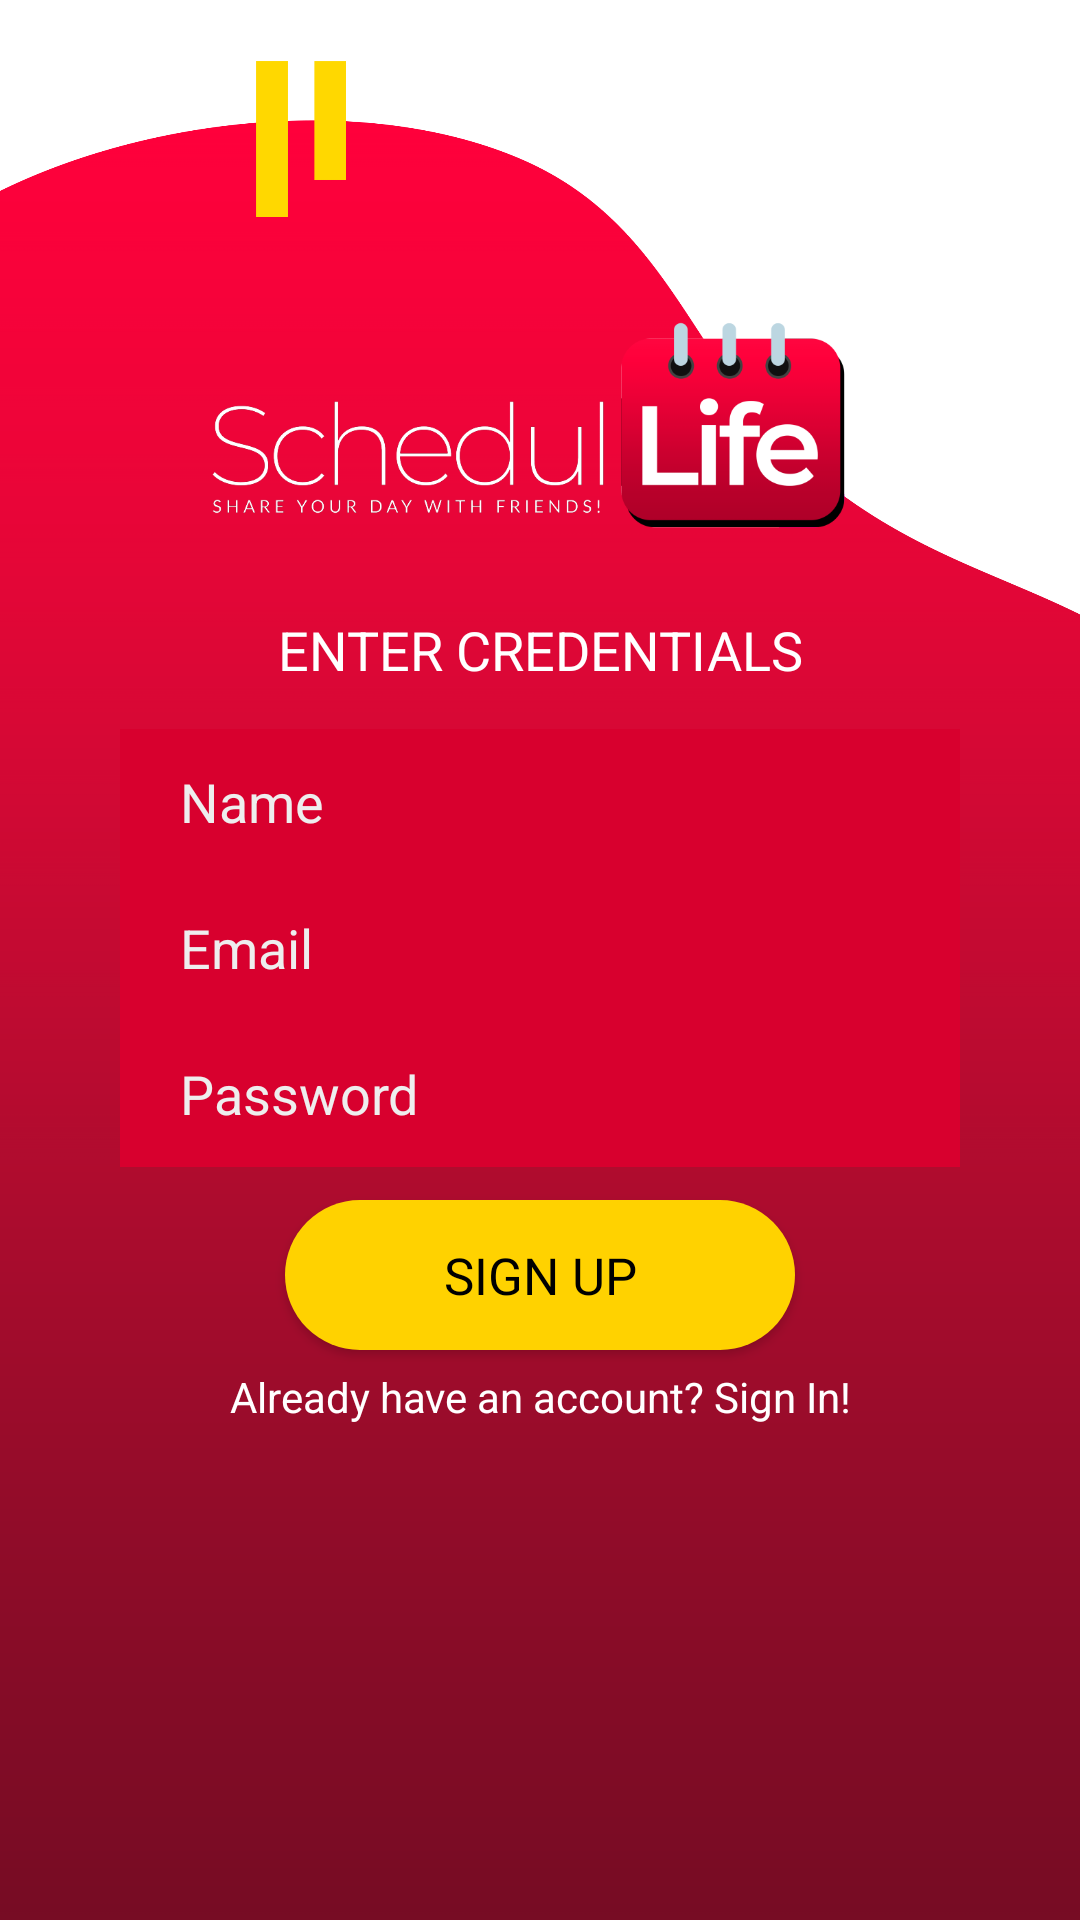

Android layout source for this screen:
<!-- AndroidManifest.xml: application theme Theme.Schedulife -->
<!-- res/layout/activity_sign_up.xml -->
<?xml version="1.0" encoding="utf-8"?>
<LinearLayout xmlns:android="http://schemas.android.com/apk/res/android"
    xmlns:app="http://schemas.android.com/apk/res-auto"
    xmlns:tools="http://schemas.android.com/tools"
    android:layout_width="match_parent"
    android:layout_height="wrap_content"
    android:background="@drawable/signup_login_background"
    android:orientation="vertical"
    android:weightSum="9.75"
    tools:context=".MainActivity">

    <LinearLayout
        android:layout_width="match_parent"
        android:layout_height="0dp"
        android:layout_weight="3">

        <RelativeLayout
            android:layout_width="match_parent"
            android:layout_height="match_parent">

            <LinearLayout
                android:layout_width="match_parent"
                android:layout_height="match_parent"
                android:gravity="center">

                <ImageView
                    android:layout_width="match_parent"
                    android:layout_height="100dp"
                    android:layout_marginTop="50dp"
                    android:padding="0dp"
                    android:src="@drawable/schedullifelogo" />
            </LinearLayout>

        </RelativeLayout>
    </LinearLayout>

    <LinearLayout
        android:layout_width="match_parent"
        android:layout_height="0dp"
        android:layout_weight="3"
        android:orientation="vertical"
        android:weightSum="0">

        <LinearLayout
            android:layout_width="match_parent"
            android:layout_height="0dp"
            android:layout_weight="1"
            android:gravity="bottom">

            <TextView
                android:layout_width="match_parent"
                android:layout_height="match_parent"
                android:padding="10dp"
                android:textAlignment="center"
                android:fontFamily="arial"
                android:paddingHorizontal="20dp"
                android:text="ENTER CREDENTIALS"
                android:textColor="#ffffff"
                android:textSize="18sp" />
        </LinearLayout>

        <LinearLayout
            android:layout_width="match_parent"
            android:layout_height="0dp"
            android:layout_weight="1"
            android:gravity="center">

            <EditText
                android:id="@+id/namesignup"
                android:layout_width="match_parent"
                android:layout_height="50dp"
                android:layout_marginLeft="40dp"
                android:layout_marginRight="40dp"
                android:background="#d8002e"
                android:fontFamily="arial"
                android:hint="Name"
                android:inputType="textPersonName"
                android:paddingLeft="20dp"
                android:textColorHint="#EEEEEE" />
        </LinearLayout>

        <LinearLayout
            android:layout_width="match_parent"
            android:layout_height="0dp"
            android:layout_weight="1"
            android:gravity="center">

            <EditText
                android:id="@+id/emailsignup"
                android:layout_width="match_parent"
                android:layout_height="50dp"
                android:layout_marginLeft="40dp"
                android:layout_marginRight="40dp"
                android:background="#d8002e"
                android:fontFamily="arial"
                android:hint="Email"
                android:inputType="textEmailAddress"
                android:paddingLeft="20dp"
                android:textColorHint="#EEEEEE" />
        </LinearLayout>

        <LinearLayout
            android:layout_width="match_parent"
            android:layout_height="0dp"
            android:layout_weight="1"
            android:gravity="center">

            <EditText
                android:id="@+id/passwordsignup"
                android:layout_width="match_parent"
                android:layout_height="50dp"
                android:layout_marginLeft="40dp"
                android:layout_marginRight="40dp"
                android:background="#d8002e"
                android:fontFamily="arial"
                android:hint="Password"
                android:inputType="textPassword"
                android:paddingLeft="20dp"
                android:textColorHint="#EEEEEE" />
        </LinearLayout>
    </LinearLayout>

    <androidx.constraintlayout.widget.ConstraintLayout
        android:layout_width="match_parent"
        android:layout_height="7dp"
        android:layout_weight="1"
        android:gravity="center">

        <Button
            android:id="@+id/signup"
            android:layout_width="170dp"
            android:layout_height="50dp"
            android:background="@drawable/custom_button"
            android:fontFamily="arial"
            android:padding="0dp"
            android:text="Sign up"
            android:textAllCaps="true"
            android:textColor="#000"
            app:backgroundTint="@null"
            android:textSize="17sp"
            app:layout_constraintBottom_toBottomOf="parent"
            app:layout_constraintEnd_toEndOf="parent"
            app:layout_constraintStart_toStartOf="parent"
            app:layout_constraintTop_toTopOf="parent" />
    </androidx.constraintlayout.widget.ConstraintLayout>

    <LinearLayout
        android:layout_width="match_parent"
        android:layout_height=".5dp"
        android:layout_weight="1"
        android:gravity="center|bottom">

        <TextView
            android:id="@+id/loginsignup"
            android:layout_width="match_parent"
            android:layout_height="20dp"
            android:layout_marginBottom="25dp"
            android:fontFamily="arial"
            android:text="Already have an account? Sign In!"
            android:textAlignment="center"
            android:textColor="#ffffff"
            android:textSize="14sp" />
    </LinearLayout>
</LinearLayout>
<!-- resources referenced by this layout -->
<resources>
  <!-- drawable custom_button (drawable) -->
  <?xml version="1.0" encoding="utf-8"?>
  <shape xmlns:android="http://schemas.android.com/apk/res/android" android:shape="rectangle">
      <solid android:color="#ffd200" />
      <corners android:radius="50dp" />
  </shape>
  <!-- drawable schedullifelogo: png bitmap (drawable, 50984 bytes) -->
  <!-- drawable signup_login_background: png bitmap (drawable, 63326 bytes) -->
  <style name="Theme.Schedulife" parent="Theme.MaterialComponents.DayNight.DarkActionBar">
          
          <item name="colorPrimary">@color/purple_500</item>
          <item name="colorPrimaryVariant">@color/purple_700</item>
          <item name="colorOnPrimary">@color/white</item>
          
          <item name="colorSecondary">@color/teal_200</item>
          <item name="colorSecondaryVariant">@color/teal_700</item>
          <item name="colorOnSecondary">@color/black</item>
          
          <item name="android:statusBarColor" tools:targetApi="l">?attr/colorPrimaryVariant</item>
          
      </style>
  <!-- not gathered from this repository: default colours our renderer supplied (Android Studio template values) -->
  <color name="purple_500">#FF6200EE</color>
  <color name="purple_700">#FF3700B3</color>
  <color name="teal_200">#FF03DAC5</color>
  <color name="teal_700">#FF018786</color>
  <color name="black">#FF000000</color>
  <color name="white">#FFFFFFFF</color>
</resources>
